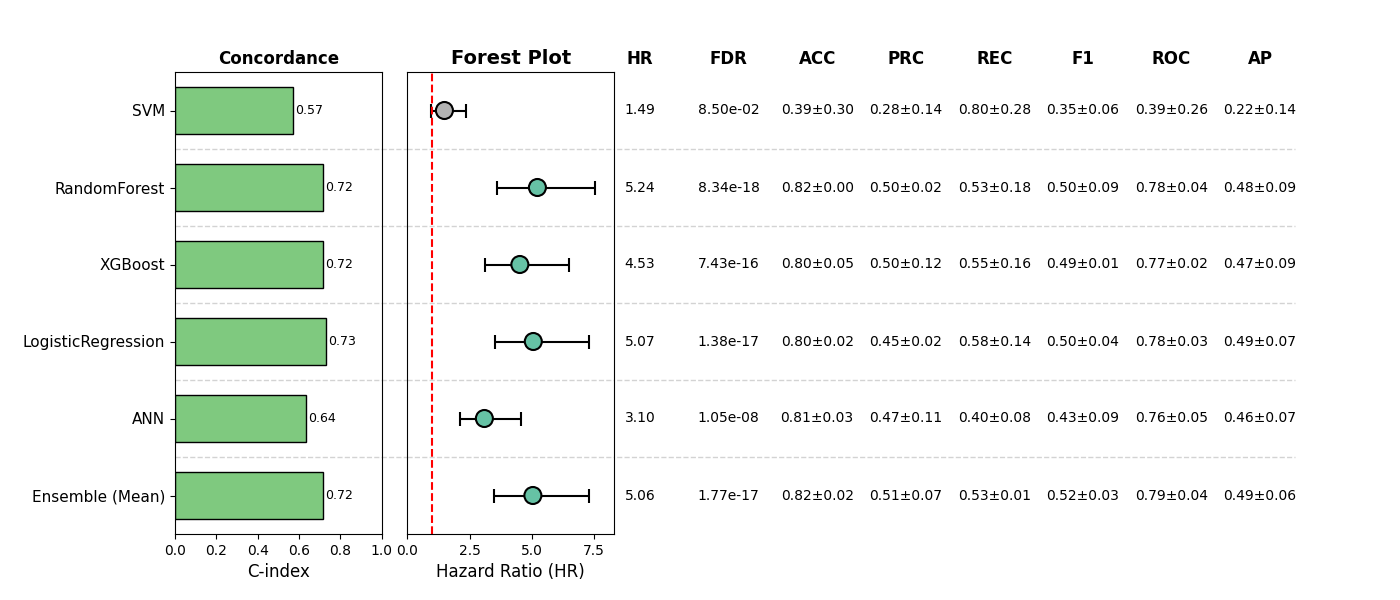

The file beside this chart, header and first rows:
, Model, HR, CI_lower, CI_upper, p, cindex, accuracy_mean, accuracy_std, precision_mean, precision_std, recall_mean, recall_std, f1_mean, f1_std, roc_auc_mean, roc_auc_std, pr_auc_mean, pr_auc_std, FDR, Sig
0, SVM, 1.489, 0.9466, 2.342, 0.08499, 0.5692, 0.3938, 0.3005, 0.2809, 0.1408, 0.8, 0.2828, 0.3501, 0.06102, 0.3913, 0.258, 0.2178, 0.1445, 0.08499, False
1, RandomForest, 5.238, 3.622, 7.576, 1.3898070508733584e-18, 0.7168, 0.8207, 0.002757, 0.4978, 0.01683, 0.5305, 0.183, 0.4999, 0.08795, 0.7772, 0.03725, 0.4829, 0.08998, 8.33884230524015e-18, True
2, XGBoost, 4.53, 3.145, 6.526, 4.954511443268441e-16, 0.7157, 0.7953, 0.05317, 0.4987, 0.1231, 0.5538, 0.1625, 0.4904, 0.01188, 0.7683, 0.01935, 0.4748, 0.08949, 7.431767164902661e-16, True
3, LogisticRegression, 5.072, 3.513, 7.324, 4.587216113499399e-18, 0.7299, 0.7953, 0.01654, 0.4499, 0.01589, 0.5753, 0.142, 0.4956, 0.04027, 0.776, 0.03429, 0.4888, 0.06988, 1.3761648340498198e-17, True
4, ANN, 3.1, 2.108, 4.558, 8.755910814404218e-09, 0.6354, 0.8109, 0.0307, 0.4728, 0.1117, 0.4011, 0.07617, 0.433, 0.0892, 0.7613, 0.04509, 0.4604, 0.07394, 1.050709297728506e-08, True
5, Ensemble (Mean), 5.055, 3.492, 7.317, 8.871519732436132e-18, 0.7176, 0.8207, 0.02355, 0.5107, 0.0749, 0.5326, 0.01318, 0.5179, 0.03211, 0.7906, 0.03697, 0.494, 0.06411, 1.7743039464872264e-17, True
